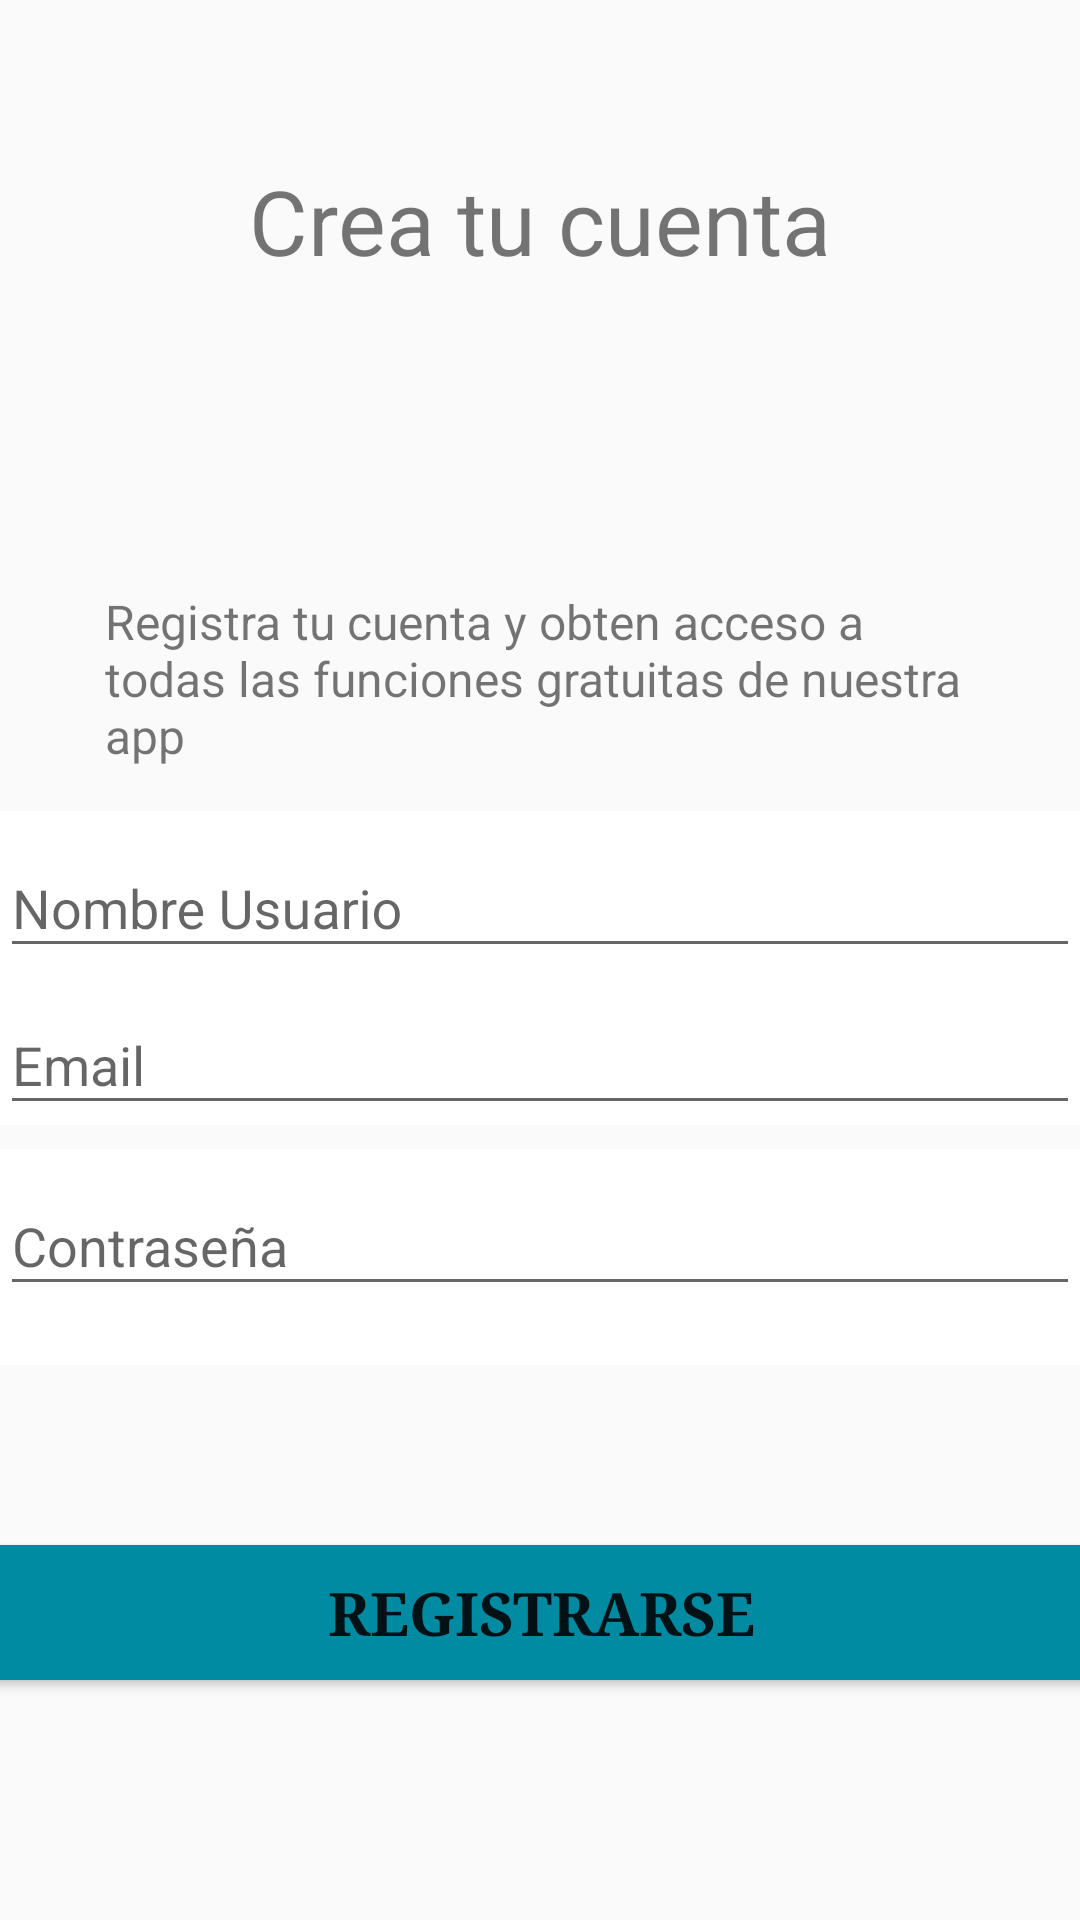

Produce the Android XML layout that renders to this screen, including the resource entries it uses.
<!-- AndroidManifest.xml: application theme AppTheme -->
<!-- res/layout/fragment_singup.xml -->
<?xml version="1.0" encoding="utf-8"?>
<android.support.constraint.ConstraintLayout xmlns:android="http://schemas.android.com/apk/res/android"
    xmlns:app="http://schemas.android.com/apk/res-auto"
    xmlns:tools="http://schemas.android.com/tools"
    android:layout_width="match_parent"
    android:layout_height="match_parent">

    <ProgressBar
        android:id="@+id/pbProgressBar"
        style="@style/Base.Widget.AppCompat.ProgressBar.Horizontal"
        android:layout_width="match_parent"
        android:layout_height="wrap_content"
        android:layout_marginTop="16dp"
        android:indeterminate="true"
        android:visibility="invisible"
        app:layout_constraintTop_toTopOf="parent"
        tools:layout_editor_absoluteX="0dp"
        tools:ignore="MissingConstraints" />

    <TextView
        android:id="@+id/textView"
        android:layout_width="253dp"
        android:layout_height="37dp"
        android:layout_marginBottom="8dp"
        android:layout_marginTop="8dp"
        android:text="Crea tu cuenta"
        android:textAlignment="center"
        android:textSize="30sp"
        app:layout_constraintBottom_toTopOf="@+id/textView2"
        app:layout_constraintEnd_toEndOf="parent"
        app:layout_constraintHorizontal_bias="0.503"
        app:layout_constraintStart_toStartOf="parent"
        app:layout_constraintTop_toTopOf="@+id/guideline"
        app:layout_constraintVertical_bias="0.205"
        tools:ignore="MissingConstraints" />

    <TextView
        android:id="@+id/textView2"
        android:layout_width="290dp"
        android:layout_height="62dp"
        android:layout_marginBottom="12dp"
        android:text="Registra tu cuenta y obten acceso a todas las funciones gratuitas de nuestra app"
        android:textSize="16sp"
        app:layout_constraintBottom_toTopOf="@+id/UsernameSingUp"
        app:layout_constraintEnd_toEndOf="parent"
        app:layout_constraintStart_toStartOf="parent"
        tools:ignore="MissingConstraints" />

    <android.support.design.widget.TextInputLayout
        android:id="@+id/UsernameSingUp"
        android:layout_width="match_parent"
        android:layout_height="wrap_content"
        android:background="#FFFFFF"
        app:layout_constraintBottom_toTopOf="@+id/EmailSingUp"
        tools:ignore="MissingConstraints"
        tools:layout_editor_absoluteX="0dp">

        <android.support.design.widget.TextInputEditText
            android:layout_width="match_parent"
            android:layout_height="wrap_content"
            android:hint="@string/username"
            android:singleLine="true" />

    </android.support.design.widget.TextInputLayout>


    <android.support.design.widget.TextInputLayout
        android:id="@+id/EmailSingUp"
        android:layout_width="match_parent"
        android:layout_height="wrap_content"
        android:layout_marginBottom="8dp"
        android:background="#FFFFFF"
        app:layout_constraintBottom_toTopOf="@+id/PasswordSingUp"
        tools:ignore="MissingConstraints"
        tools:layout_editor_absoluteX="0dp">

        <android.support.design.widget.TextInputEditText
            android:layout_width="match_parent"
            android:layout_height="wrap_content"
            android:hint="@string/email"
            android:singleLine="true" />

    </android.support.design.widget.TextInputLayout>


    <android.support.design.widget.TextInputLayout
        android:id="@+id/PasswordSingUp"
        android:layout_width="match_parent"
        android:layout_height="72dp"
        android:layout_marginBottom="60dp"
        android:background="#FFFFFF"
        app:layout_constraintBottom_toTopOf="@+id/btnSignUp"
        tools:ignore="MissingConstraints"
        tools:layout_editor_absoluteX="0dp">

        <android.support.design.widget.TextInputEditText
            android:layout_width="match_parent"
            android:layout_height="wrap_content"
            android:hint="@string/password"
            android:inputType="textPassword"
            android:singleLine="true" />

    </android.support.design.widget.TextInputLayout>

    <Button
        android:id="@+id/btnSignUp"
        android:layout_width="368dp"
        android:layout_height="45dp"
        android:layout_gravity="bottom"
        android:layout_marginBottom="80dp"

        android:background="@color/colorAccent"
        android:text="@string/btn_signUp"
        android:textColor="@color/common_google_signin_btn_text_dark_default"
        android:textSize="20dp"
        android:textStyle="bold"
        android:typeface="serif"
        app:layout_constraintBottom_toBottomOf="parent"
        app:layout_constraintEnd_toEndOf="parent"
        app:layout_constraintStart_toStartOf="parent" />

    <android.support.constraint.Guideline
        android:id="@+id/guideline"
        android:layout_width="wrap_content"
        android:layout_height="wrap_content"
        android:orientation="horizontal"
        app:layout_constraintGuide_begin="20dp" />

</android.support.constraint.ConstraintLayout>
<!-- resources referenced by this layout -->
<resources>
  <color name="colorAccent">#008ba3</color>
  <string name="btn_signUp">Registrarse</string>
  <string name="email">Email</string>
  <string name="password">Contraseña</string>
  <string name="username">Nombre Usuario</string>
  <style name="AppTheme" parent="Theme.AppCompat.Light.NoActionBar">
          
          <item name="colorPrimary">@color/colorPrimary</item>
          <item name="colorPrimaryDark">@color/colorPrimaryDark</item>
          <item name="colorAccent">@color/colorAccent</item>
      </style>
  <color name="colorPrimary">#00BCD4</color>
  <color name="colorPrimaryDark">#8190a5</color>
</resources>
